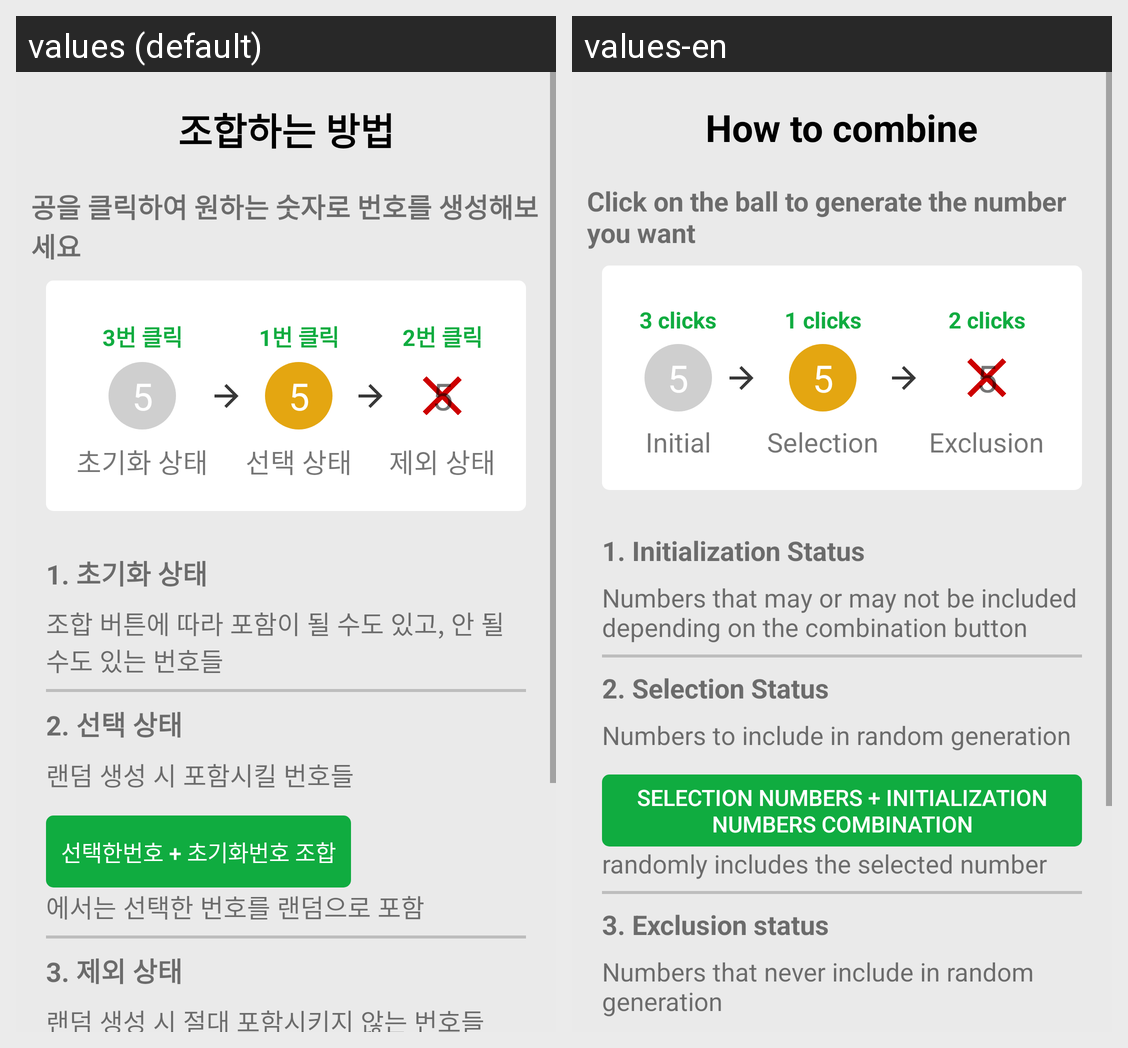

For this localized Android screen grid, give each drawn string resource with its value in every locale shown.
Android screen res/layout/guide.xml rendered under 2 locales, left to right: values (default), values-en. Device: Nexus 5 (rendered at 1080×1920; each locale shown at half size, 540×960, under a caption strip naming it); theme AppTheme.
Strings drawn on this screen, with the default value and each locale's value (text and hints the layout hard-codes, and strings that could not be matched under every locale, appear in the picture but are not listed):

guideTitleTextView
  values: 조합하는 방법
  values-en: How to combine

guideContext0TextView
  values: 공을 클릭하여 원하는 숫자로 번호를 생성해보세요
  values-en: Click on the ball to generate the number you want

num1ClickTextView
  values: 3번 클릭
  values-en: 3 clicks

num5Btn
  values: 5
  values-en: 5

num1GuideTextView
  values: 초기화 상태
  values-en: Initial

num2ClickTextView
  values: 1번 클릭
  values-en: 1 clicks

num2GuideTextView
  values: 선택 상태
  values-en: Selection

num3ClickTextView
  values: 2번 클릭
  values-en: 2 clicks

num3GuideTextView
  values: 제외 상태
  values-en: Exclusion

numGuide1TextView
  values: 1. 초기화 상태
  values-en: 1. Initialization Status

guideContext1TextView
  values: 조합 버튼에 따라 포함이 될 수도 있고, 안 될수도 있는 번호들
  values-en: Numbers that may or may not be included depending on the combination button

numGuide2TextView
  values: 2. 선택 상태
  values-en: 2. Selection Status

guideContext2TextView
  values: 랜덤 생성 시 포함시킬 번호들
  values-en: Numbers to include in random generation

mixCombBtn
  values: 선택한번호 + 초기화번호 조합
  values-en: Selection numbers + Initialization numbers combination

guideContext2_1TextView
  values: 에서는 선택한 번호를 랜덤으로 포함
  values-en: randomly includes the selected number

numGuide3TextView
  values: 3. 제외 상태
  values-en: 3. Exclusion status

guideContext3TextView
  values: 랜덤 생성 시 절대 포함시키지 않는 번호들
  values-en: Numbers that never include in random generation
